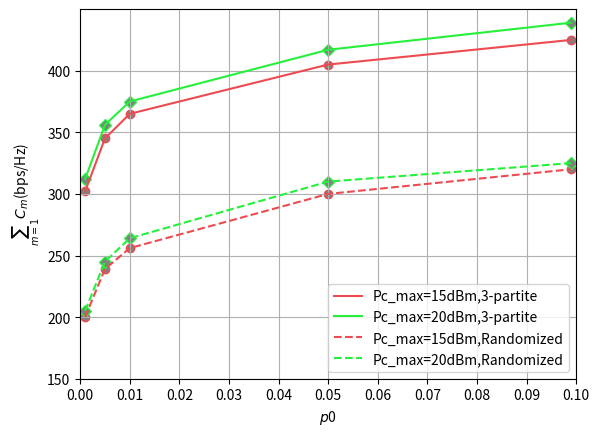

The script that saved this image:
import matplotlib.pyplot as plt
import numpy as np

if __name__ == '__main__':

    pm_15db_3p = [302, 345, 365, 405, 425]
    pm_20db_3p = [312, 356, 375, 417, 439]
    pm_15db_rd = [200, 239, 256, 300, 320]
    pm_20db_rd = [205, 245, 264, 310, 325]
    x = [0.001, 0.005, 0.01, 0.05, 0.099]

    color1 = '#EC4B51'  # red
    color2 = '#26F03C'  # green

    plt.plot(x, pm_15db_3p, '-', label='Pc_max=15dBm,3-partite', color=color1)
    plt.plot(x, pm_20db_3p, '-',  label='Pc_max=20dBm,3-partite', color=color2)
    plt.plot(x, pm_15db_rd, '--', label='Pc_max=15dBm,Randomized', color=color1)
    plt.plot(x, pm_20db_rd, '--', label='Pc_max=20dBm,Randomized', color=color2)

    # 刻度
    x_ticks = np.arange(0, 0.11, 0.01)
    y_ticks = np.arange(150, 450, 50)
    plt.xticks(x_ticks)
    plt.yticks(y_ticks)

    # 点的形状
    plt.scatter(x, pm_15db_3p, marker='o', c='gray', edgecolors=color1)
    plt.scatter(x, pm_15db_rd, marker='o', c='gray', edgecolors=color1)

    plt.scatter(x, pm_20db_3p, marker='D', c='gray', edgecolors=color2)
    plt.scatter(x, pm_20db_rd, marker='D', c='gray', edgecolors=color2)

    # 坐标轴显示范围
    plt.axis([0, 0.1, 150, 450])

    # x轴和y轴意义
    plt.xlabel('$p$0')
    plt.ylabel('$\sum_{m=1}$$C_m$(bps/Hz)')

    # 绘制
    plt.legend()
    plt.grid()
    plt.show()
